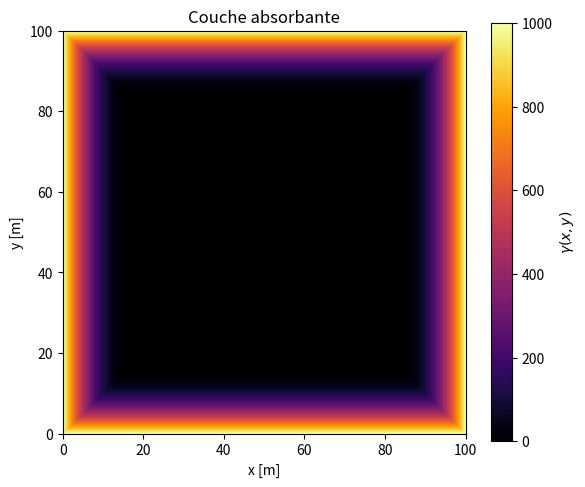
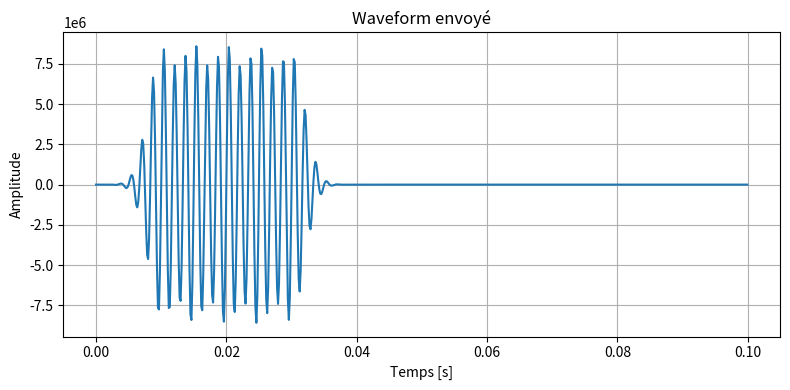
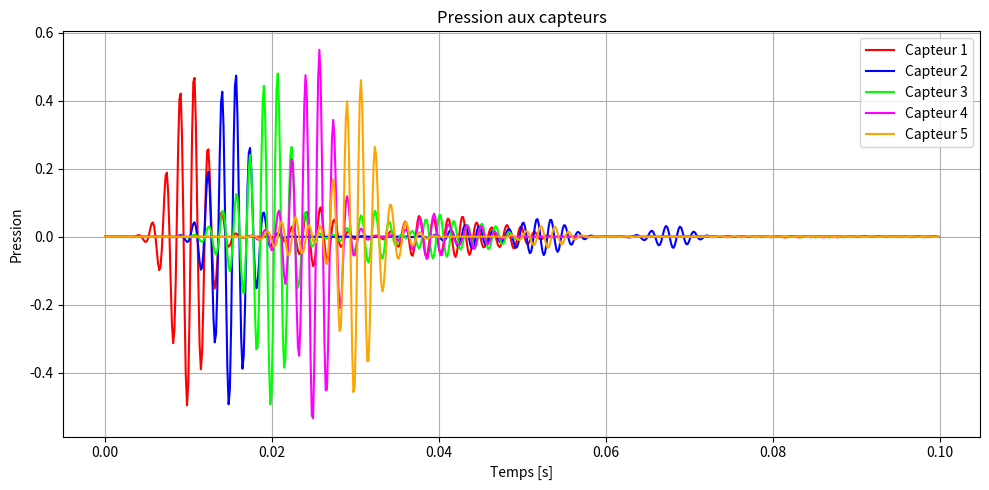
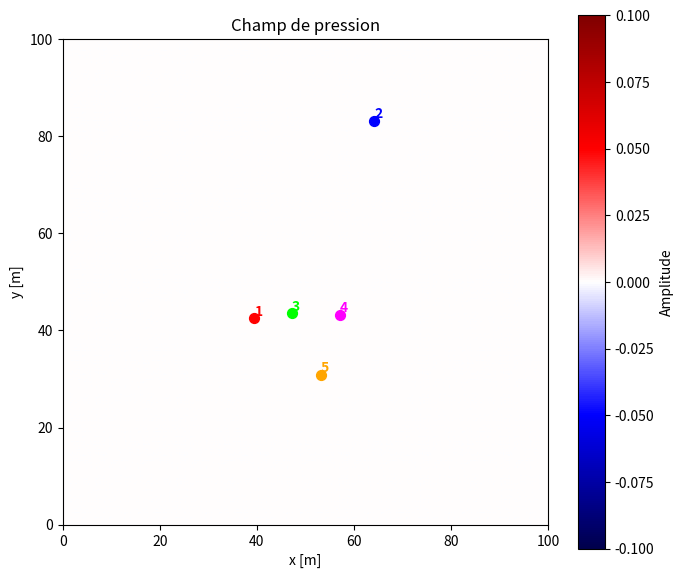

These figures' Python source, in order:
import numpy as np
import matplotlib.pyplot as plt
from matplotlib.animation import FuncAnimation
import random


def creer_pml(nx, ny, epaisseur, puissance, gamma_max):
    """Création du PML."""
    grille = np.zeros((nx, ny))
    lignes, cols = np.indices((nx, ny))
    dist = np.minimum.reduce([lignes, cols, nx - 1 - lignes, ny - 1 - cols])
    mask = dist < epaisseur
    s = (epaisseur - dist[mask]) / epaisseur
    grille[mask] = gamma_max * s**puissance
    return grille


def creer_pulses_aleatoires(nb_pulses, nx, ny, epaisseur_pml, t_depart=0.01, dt_pulse=0.02):
    """Crée une liste de pulses aléatoires pas dans le PML."""
    pulses = []
    marge = epaisseur_pml + 2

    for k in range(nb_pulses):
        x0 = random.randint(marge, nx - marge - 1)
        y0 = random.randint(marge, ny - marge - 1)
        t0 = t_depart + k * dt_pulse
        pulses.append((x0, y0, t0))

    return pulses


def source_sonar_multi(nx, ny, t, pulse_data, sigma=1, f=400, A0=5e7, tau=0.001):
    """Source totale en fonction du nombre et de la position des pulses."""
    x, y = np.meshgrid(np.arange(nx), np.arange(ny), indexing="ij")
    source = np.zeros((nx, ny))

    for x0, y0, t0 in pulse_data:
        r2 = (x - x0) ** 2 + (y - y0) ** 2
        enveloppe_spatiale = np.exp(-r2 / (2 * sigma**2))
        enveloppe_temporelle = np.exp(-((t - t0) ** 2) / (2 * tau**2))
        source += A0 * enveloppe_spatiale * enveloppe_temporelle * np.sin(2 * np.pi * f * (t - t0))

    return source


def waveform_source(temps, pulses, f_source=400, A0_source=5e7, tau_source=0.001):
    """Fonction pour l'affichage dans le temps du signal envoyé."""
    signal = np.zeros_like(temps)

    for _, _, t0 in pulses:
        enveloppe_temporelle = np.exp(-((temps - t0) ** 2) / (2 * tau_source**2))
        signal += A0_source * enveloppe_temporelle * np.sin(2 * np.pi * f_source * (temps - t0))

    return signal


def laplacien_9_points(u, h):
    """Calcul du Laplacien."""
    lap = np.zeros_like(u)
    lap[1:-1, 1:-1] = (
        4
        * (
            u[2:, 1:-1]
            + u[:-2, 1:-1]
            + u[1:-1, 2:]
            + u[1:-1, :-2]
        )
        + (
            u[2:, 2:]
            + u[2:, :-2]
            + u[:-2, 2:]
            + u[:-2, :-2]
        )
        - 20 * u[1:-1, 1:-1]
    ) / (6 * h**2)
    return lap


def conditions_frontieres(u):
    """Conditions frontières de Dirichlet."""
    u[0, :] = 0
    u[-1, :] = 0
    u[:, 0] = 0
    u[:, -1] = 0
    return u

def couleurs_capteurs(nb_capteurs):
    """Retourne des couleurs bien distinctes pour les capteurs."""
    couleurs_fixes = [
        "red",
        "blue",
        "lime",
        "magenta",
        "orange",
        "cyan",
        "yellow",
        "white",
        "black",
        "purple",
    ]
    return couleurs_fixes[:nb_capteurs]

def afficher_pml(gamma, L):
    """Affichage du PML"""
    plt.figure(figsize=(6, 5))
    plt.imshow(gamma.T, origin="lower", cmap="inferno", extent=[0, L, 0, L])
    plt.colorbar(label=r"$\gamma(x,y)$")
    plt.title("Couche absorbante")
    plt.xlabel("x [m]")
    plt.ylabel("y [m]")
    plt.tight_layout()
    plt.show()


def creer_capteurs_depuis_pulses(pulses):
    """Crée un capteur à la position de chaque pulse."""
    return [(x0, y0) for x0, y0, _ in pulses]


def afficher_waveform_source(t_total, dt, pulses, f_source=400, A0_source=5e7, tau_source=0.001):
    """Affichage de la source, (amplitude dans le temps de tous les pulses)."""
    temps = np.arange(0, t_total, dt)
    signal = waveform_source(
        temps,
        pulses,
        f_source=f_source,
        A0_source=A0_source,
        tau_source=tau_source
    )

    plt.figure(figsize=(8, 4))
    plt.plot(temps, signal)
    plt.title("Waveform envoyé")
    plt.xlabel("Temps [s]")
    plt.ylabel("Amplitude")
    plt.grid(True)
    plt.tight_layout()
    plt.show()


def animer_resultats(frames, capteurs, L, interval=30):
    """Animation du champ de pression avec capteurs colorés et numérotés."""
    fig, ax = plt.subplots(figsize=(7, 6))

    nx, ny = frames[0].shape
    hx = L / nx
    hy = L / ny

    img = ax.imshow(
        frames[0].T,
        origin="lower",
        cmap="seismic",
        extent=[0, L, 0, L]
    )
    plt.colorbar(img, ax=ax, label="Amplitude")
    ax.set_title("Champ de pression")
    ax.set_xlabel("x [m]")
    ax.set_ylabel("y [m]")

    couleurs = couleurs_capteurs(len(capteurs))

    for i, ((xc, yc), couleur) in enumerate(zip(capteurs, couleurs)):
        x_m = (xc + 0.5) * hx
        y_m = (yc + 0.5) * hy

        ax.scatter(x_m, y_m, color=couleur, s=50, marker="o")
        ax.text(x_m, y_m, str(i + 1), color=couleur, fontsize=10,
                ha="left", va="bottom", weight="bold")

    def maj(k):
        img.set_array(frames[k].T)
        return [img]

    ani = FuncAnimation(fig, maj, frames=len(frames), interval=interval, blit=False)
    plt.tight_layout()
    plt.show()
    return ani

def afficher_signaux_capteurs(temps, signaux_capteurs):
    """Affiche tous les signaux des capteurs sur un seul graphe."""
    plt.figure(figsize=(10, 5))

    couleurs = couleurs_capteurs(len(signaux_capteurs))

    for i, (signal, couleur) in enumerate(zip(signaux_capteurs, couleurs)):
        plt.plot(temps, signal, color=couleur, label=f"Capteur {i+1}")

    plt.title("Pression aux capteurs")
    plt.xlabel("Temps [s]")
    plt.ylabel("Pression")
    plt.grid(True)
    plt.legend()
    plt.tight_layout()
    plt.show()

def run_simul(
    L=100,
    t_total=0.2,
    nx=500,
    ny=500,
    rho=1000,
    kappa=2.2e9,
    cfl=0.95,
    epaisseur_pml_ratio=0.3,
    puissance_pml=3,
    gamma_max=20000,
    nb_pulses=5,
    t_depart_pulses=0.01,
    dt_pulse=0.03,
    sigma_source=1,
    f_source=400,
    A0_source=5e7,
    tau_source=0.001,
    nb_frames=300,
    afficher_pml_flag=True,
    afficher_waveform_flag=True,
    afficher_animation=True,
    afficher_capteurs_flag=True,
    seed=None,
):
    """Lance une simul, peut être aléatoire."""
    if seed is not None:
        random.seed(seed)

    h = L / nx
    c = np.sqrt(kappa / rho)

    dt_max = h / (c * np.sqrt(2))
    dt = cfl * dt_max
    nt = int(t_total / dt)
    pas_sauvegarde = max(1, nt // nb_frames)

    print(f"vitesse de l'onde = {c:.2f} m/s")
    print(f"distance entre les points = {h:.4f} m")
    print(f"Pas de temps = {dt:.2e} s")
    print(f"nt = {nt}")

    epaisseur_pml = int(epaisseur_pml_ratio * nx)
    gamma = creer_pml(nx, ny, epaisseur_pml, puissance_pml, gamma_max)

    if afficher_pml_flag:
        afficher_pml(gamma, L)

    pulses = creer_pulses_aleatoires(
        nb_pulses=nb_pulses,
        nx=nx,
        ny=ny,
        epaisseur_pml=epaisseur_pml,
        t_depart=t_depart_pulses,
        dt_pulse=dt_pulse,
    )

    capteurs = creer_capteurs_depuis_pulses(pulses)

    print("Pulses :", pulses)
    print("Capteurs :", capteurs)

    if afficher_waveform_flag:
        afficher_waveform_source(
            t_total=t_total,
            dt=dt,
            pulses=pulses,
            f_source=f_source,
            A0_source=A0_source,
            tau_source=tau_source,
        )

    u_nm1 = np.zeros((nx, ny))
    u_n = np.zeros((nx, ny))
    u_np1 = np.zeros((nx, ny))

    frames = [u_n.copy()]
    energie_max = 0.0

    temps = np.arange(nt) * dt
    signaux_capteurs = [np.zeros(nt) for _ in capteurs]

    for n in range(nt):
        t_n = n * dt

        lap = laplacien_9_points(u_n, h)
        a = gamma * dt / 2

        source = source_sonar_multi(
            nx, ny, t_n, pulses,
            sigma=sigma_source,
            f=f_source,
            A0=A0_source,
            tau=tau_source
        )

        u_np1[1:-1, 1:-1] = (
            2 * u_n[1:-1, 1:-1]
            - (1 - a[1:-1, 1:-1]) * u_nm1[1:-1, 1:-1]
            + c**2 * dt**2 * lap[1:-1, 1:-1]
            + dt**2 * source[1:-1, 1:-1]
        ) / (1 + a[1:-1, 1:-1])

        u_np1 = conditions_frontieres(u_np1)

        for i, (xc, yc) in enumerate(capteurs):
            signaux_capteurs[i][n] = u_np1[xc, yc]

        energie_courante = np.sum(u_np1**2)
        energie_max = max(energie_max, energie_courante)

        if n % pas_sauvegarde == 0:
            frames.append(u_np1.copy())

        u_nm1[:, :] = u_n
        u_n[:, :] = u_np1

    energie_finale = np.sum(u_n**2)

    if energie_max > 0:
        pourcentage_residuel = 100 * energie_finale / energie_max
        print(f"Énergie résiduelle dans le domaine : {pourcentage_residuel:.6f} %")
    else:
        pourcentage_residuel = None
        print("Impossible de calculer le pourcentage résiduel : énergie maximale nulle.")

    if afficher_capteurs_flag:
        afficher_signaux_capteurs(temps, signaux_capteurs)

    if afficher_animation:
        animer_resultats(frames, capteurs, L)

    return {
        "u_final": u_n.copy(),
        "frames": frames,
        "gamma": gamma,
        "pulses": pulses,
        "capteurs": capteurs,
        "temps": temps,
        "signaux_capteurs": signaux_capteurs,
        "c": c,
        "h": h,
        "dt": dt,
        "nt": nt,
        "energie_max": energie_max,
        "energie_finale": energie_finale,
        "pourcentage_residuel": pourcentage_residuel,
    }


# Paramètres 

L = 100
t_total = 0.1
nx = 300
ny = 300

rho = 1000
kappa = 2.2e9
cfl = 0.95

epaisseur_pml_ratio = 0.15
puissance_pml = 2
gamma_max = 1000

nb_pulses = 5
t_depart_pulses = 0.01
dt_pulse = 0.005

sigma_source = 1
f_source = 600
A0_source = 8e6
tau_source = 0.002

nb_frames = 100
seed = None

# Simul

resultats = run_simul(
    L=L,
    t_total=t_total,
    nx=nx,
    ny=ny,
    rho=rho,
    kappa=kappa,
    cfl=cfl,
    epaisseur_pml_ratio=epaisseur_pml_ratio,
    puissance_pml=puissance_pml,
    gamma_max=gamma_max,
    nb_pulses=nb_pulses,
    t_depart_pulses=t_depart_pulses,
    dt_pulse=dt_pulse,
    sigma_source=sigma_source,
    f_source=f_source,
    A0_source=A0_source,
    tau_source=tau_source,
    nb_frames=nb_frames,
    afficher_pml_flag=True,
    afficher_waveform_flag=True,
    afficher_animation=True,
    seed=seed,
)
